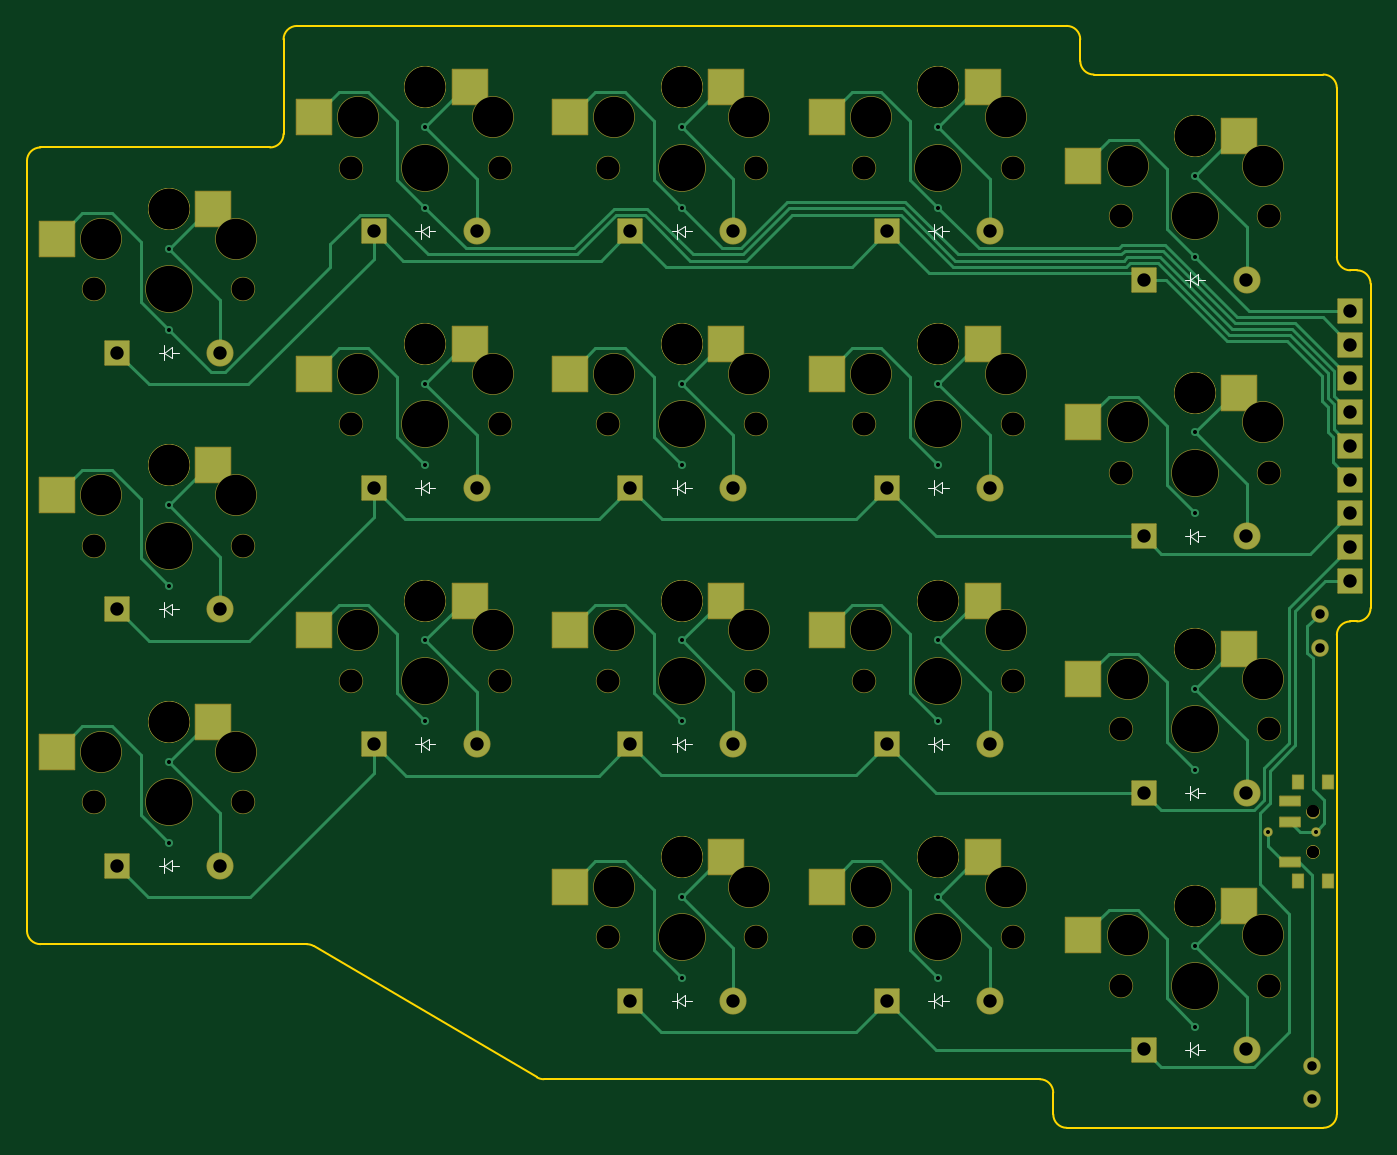
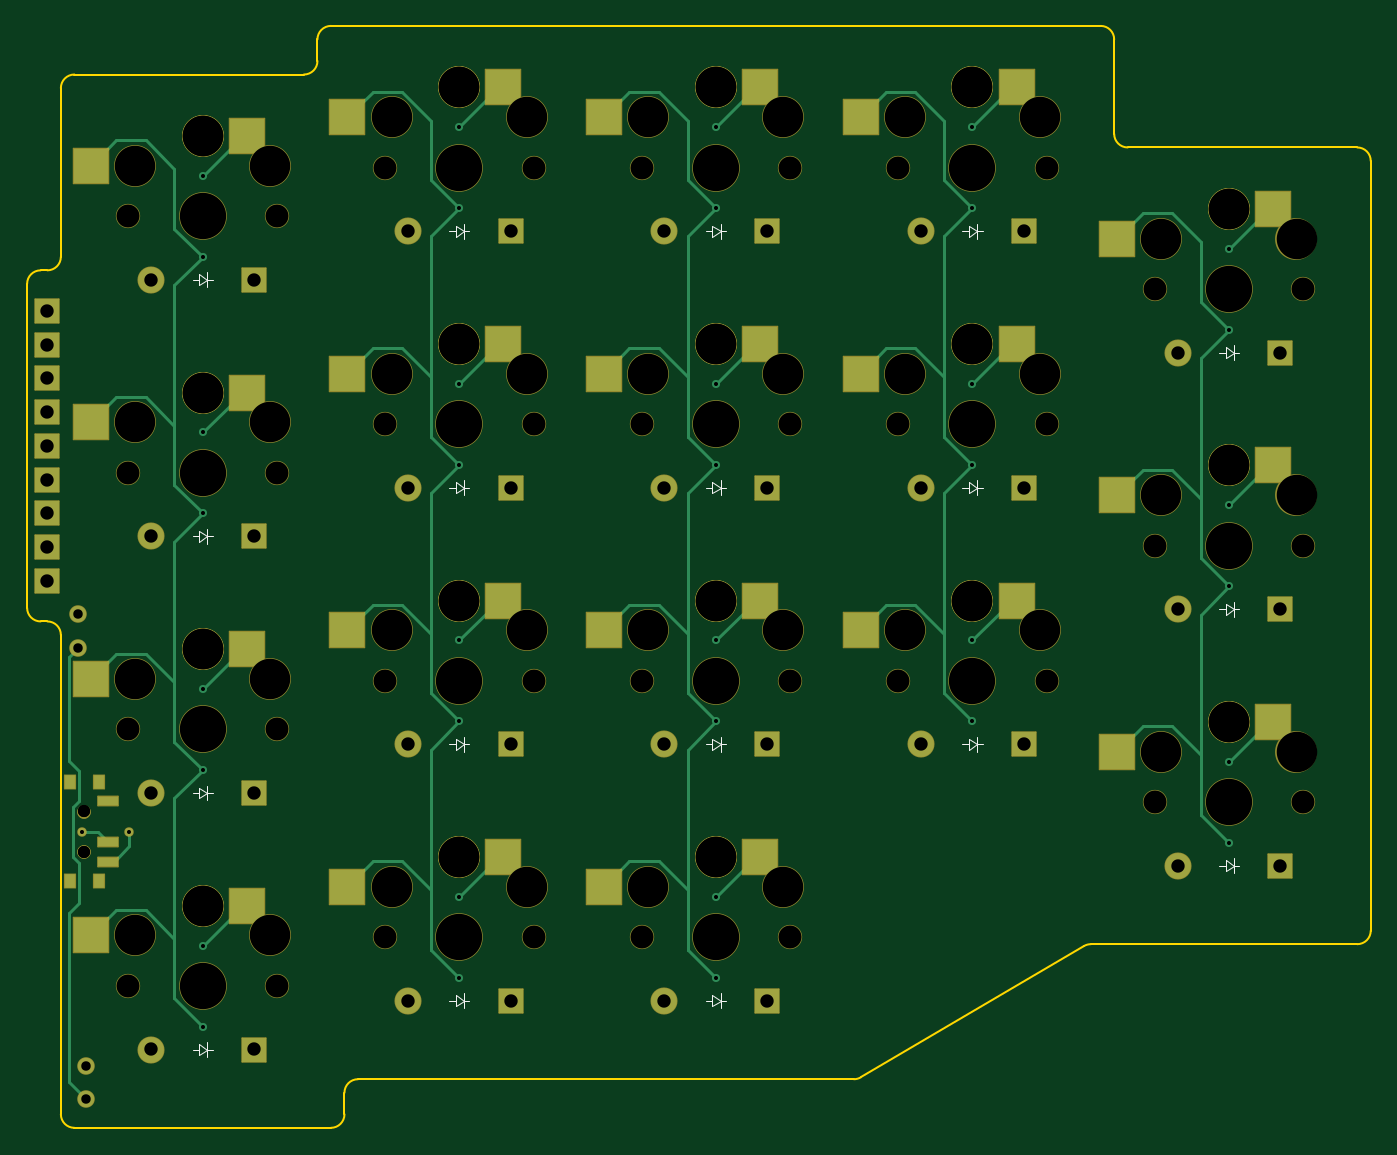
Circuit board: 11 layer files. Board 99.5 x 81.6 mm.
- bottom_copper: pcb-B_Cu.gbr (17688 bytes)
- bottom_mask: pcb-B_Mask.gbr (8332 bytes)
- paste: pcb-B_Paste.gbr (1867 bytes)
- bottom_silk: pcb-B_Silkscreen.gbr (6369 bytes)
- outline: pcb-Edge_Cuts.gbr (2355 bytes)
- top_copper: pcb-F_Cu.gbr (24562 bytes)
- top_mask: pcb-F_Mask.gbr (8332 bytes)
- paste: pcb-F_Paste.gbr (1867 bytes)
- top_silk: pcb-F_Silkscreen.gbr (6369 bytes)
- drill: pcb-NPTH.drl (2422 bytes)
- drill: pcb-PTH.drl (1711 bytes)

=== bottom_copper: pcb-B_Cu.gbr (17688 bytes, source omitted) ===
=== bottom_mask: pcb-B_Mask.gbr (8332 bytes, source omitted) ===
=== paste: pcb-B_Paste.gbr ===
%TF.GenerationSoftware,KiCad,Pcbnew,7.0.7*%
%TF.CreationDate,2023-11-30T20:13:54-05:00*%
%TF.ProjectId,pcb,7063622e-6b69-4636-9164-5f7063625858,v1.0.0*%
%TF.SameCoordinates,Original*%
%TF.FileFunction,Paste,Bot*%
%TF.FilePolarity,Positive*%
%FSLAX46Y46*%
G04 Gerber Fmt 4.6, Leading zero omitted, Abs format (unit mm)*
G04 Created by KiCad (PCBNEW 7.0.7) date 2023-11-30 20:13:54*
%MOMM*%
%LPD*%
G01*
G04 APERTURE LIST*
%ADD10R,2.600000X2.600000*%
%ADD11R,0.800000X1.000000*%
%ADD12R,1.500000X0.700000*%
G04 APERTURE END LIST*
D10*
%TO.C,S16*%
X72725000Y30350000D03*
X84275000Y28150000D03*
%TD*%
%TO.C,S2*%
X-3275000Y43950000D03*
X8275000Y41750000D03*
%TD*%
%TO.C,S11*%
X53725000Y14950000D03*
X65275000Y12750000D03*
%TD*%
%TO.C,S12*%
X53725000Y33950000D03*
X65275000Y31750000D03*
%TD*%
%TO.C,S4*%
X15725000Y33950000D03*
X27275000Y31750000D03*
%TD*%
%TO.C,S17*%
X72725000Y49350000D03*
X84275000Y47150000D03*
%TD*%
%TO.C,S14*%
X53725000Y71950000D03*
X65275000Y69750000D03*
%TD*%
%TO.C,S8*%
X34725000Y33950000D03*
X46275000Y31750000D03*
%TD*%
%TO.C,S5*%
X15725000Y52950000D03*
X27275000Y50750000D03*
%TD*%
%TO.C,S10*%
X34725000Y71950000D03*
X46275000Y69750000D03*
%TD*%
%TO.C,S1*%
X-3275000Y24950000D03*
X8275000Y22750000D03*
%TD*%
%TO.C,S13*%
X53725000Y52950000D03*
X65275000Y50750000D03*
%TD*%
%TO.C,S18*%
X72725000Y68350000D03*
X84275000Y66150000D03*
%TD*%
%TO.C,S9*%
X34725000Y52950000D03*
X46275000Y50750000D03*
%TD*%
%TO.C,S15*%
X72725000Y11350000D03*
X84275000Y9150000D03*
%TD*%
%TO.C,S6*%
X15725000Y71950000D03*
X27275000Y69750000D03*
%TD*%
D11*
%TO.C,*%
X83645000Y13175000D03*
X85855000Y13175000D03*
X83645000Y20475000D03*
X85855000Y20475000D03*
D12*
X82995000Y19075000D03*
X82995000Y16075000D03*
X82995000Y14575000D03*
%TD*%
D10*
%TO.C,S3*%
X-3275000Y62950000D03*
X8275000Y60750000D03*
%TD*%
%TO.C,S7*%
X34725000Y14950000D03*
X46275000Y12750000D03*
%TD*%
M02*

=== bottom_silk: pcb-B_Silkscreen.gbr ===
%TF.GenerationSoftware,KiCad,Pcbnew,7.0.7*%
%TF.CreationDate,2023-11-30T20:13:54-05:00*%
%TF.ProjectId,pcb,7063622e-6b69-4636-9164-5f7063625858,v1.0.0*%
%TF.SameCoordinates,Original*%
%TF.FileFunction,Legend,Bot*%
%TF.FilePolarity,Positive*%
%FSLAX46Y46*%
G04 Gerber Fmt 4.6, Leading zero omitted, Abs format (unit mm)*
G04 Created by KiCad (PCBNEW 7.0.7) date 2023-11-30 20:13:54*
%MOMM*%
%LPD*%
G01*
G04 APERTURE LIST*
%ADD10C,0.100000*%
G04 APERTURE END LIST*
D10*
%TO.C,D5*%
X18250000Y42300000D02*
X18650000Y42300000D01*
X18650000Y42300000D02*
X18650000Y42850000D01*
X18650000Y42300000D02*
X18650000Y41750000D01*
X18650000Y42300000D02*
X19250000Y42700000D01*
X19250000Y42700000D02*
X19250000Y41900000D01*
X19250000Y42300000D02*
X19750000Y42300000D01*
X19250000Y41900000D02*
X18650000Y42300000D01*
%TO.C,D7*%
X37250000Y4300000D02*
X37650000Y4300000D01*
X37650000Y4300000D02*
X37650000Y4850000D01*
X37650000Y4300000D02*
X37650000Y3750000D01*
X37650000Y4300000D02*
X38250000Y4700000D01*
X38250000Y4700000D02*
X38250000Y3900000D01*
X38250000Y4300000D02*
X38750000Y4300000D01*
X38250000Y3900000D02*
X37650000Y4300000D01*
%TO.C,D10*%
X37250000Y61300000D02*
X37650000Y61300000D01*
X37650000Y61300000D02*
X37650000Y61850000D01*
X37650000Y61300000D02*
X37650000Y60750000D01*
X37650000Y61300000D02*
X38250000Y61700000D01*
X38250000Y61700000D02*
X38250000Y60900000D01*
X38250000Y61300000D02*
X38750000Y61300000D01*
X38250000Y60900000D02*
X37650000Y61300000D01*
%TO.C,D3*%
X-750000Y52300000D02*
X-350000Y52300000D01*
X-350000Y52300000D02*
X-350000Y52850000D01*
X-350000Y52300000D02*
X-350000Y51750000D01*
X-350000Y52300000D02*
X250000Y52700000D01*
X250000Y52700000D02*
X250000Y51900000D01*
X250000Y52300000D02*
X750000Y52300000D01*
X250000Y51900000D02*
X-350000Y52300000D01*
%TO.C,D9*%
X37250000Y42300000D02*
X37650000Y42300000D01*
X37650000Y42300000D02*
X37650000Y42850000D01*
X37650000Y42300000D02*
X37650000Y41750000D01*
X37650000Y42300000D02*
X38250000Y42700000D01*
X38250000Y42700000D02*
X38250000Y41900000D01*
X38250000Y42300000D02*
X38750000Y42300000D01*
X38250000Y41900000D02*
X37650000Y42300000D01*
%TO.C,D18*%
X75250000Y57700000D02*
X75650000Y57700000D01*
X75650000Y57700000D02*
X75650000Y58250000D01*
X75650000Y57700000D02*
X75650000Y57150000D01*
X75650000Y57700000D02*
X76250000Y58100000D01*
X76250000Y58100000D02*
X76250000Y57300000D01*
X76250000Y57700000D02*
X76750000Y57700000D01*
X76250000Y57300000D02*
X75650000Y57700000D01*
%TO.C,D8*%
X37250000Y23300000D02*
X37650000Y23300000D01*
X37650000Y23300000D02*
X37650000Y23850000D01*
X37650000Y23300000D02*
X37650000Y22750000D01*
X37650000Y23300000D02*
X38250000Y23700000D01*
X38250000Y23700000D02*
X38250000Y22900000D01*
X38250000Y23300000D02*
X38750000Y23300000D01*
X38250000Y22900000D02*
X37650000Y23300000D01*
%TO.C,D13*%
X56250000Y42300000D02*
X56650000Y42300000D01*
X56650000Y42300000D02*
X56650000Y42850000D01*
X56650000Y42300000D02*
X56650000Y41750000D01*
X56650000Y42300000D02*
X57250000Y42700000D01*
X57250000Y42700000D02*
X57250000Y41900000D01*
X57250000Y42300000D02*
X57750000Y42300000D01*
X57250000Y41900000D02*
X56650000Y42300000D01*
%TO.C,D14*%
X56250000Y61300000D02*
X56650000Y61300000D01*
X56650000Y61300000D02*
X56650000Y61850000D01*
X56650000Y61300000D02*
X56650000Y60750000D01*
X56650000Y61300000D02*
X57250000Y61700000D01*
X57250000Y61700000D02*
X57250000Y60900000D01*
X57250000Y61300000D02*
X57750000Y61300000D01*
X57250000Y60900000D02*
X56650000Y61300000D01*
%TO.C,D16*%
X75250000Y19700000D02*
X75650000Y19700000D01*
X75650000Y19700000D02*
X75650000Y20250000D01*
X75650000Y19700000D02*
X75650000Y19150000D01*
X75650000Y19700000D02*
X76250000Y20100000D01*
X76250000Y20100000D02*
X76250000Y19300000D01*
X76250000Y19700000D02*
X76750000Y19700000D01*
X76250000Y19300000D02*
X75650000Y19700000D01*
%TO.C,D4*%
X18250000Y23300000D02*
X18650000Y23300000D01*
X18650000Y23300000D02*
X18650000Y23850000D01*
X18650000Y23300000D02*
X18650000Y22750000D01*
X18650000Y23300000D02*
X19250000Y23700000D01*
X19250000Y23700000D02*
X19250000Y22900000D01*
X19250000Y23300000D02*
X19750000Y23300000D01*
X19250000Y22900000D02*
X18650000Y23300000D01*
%TO.C,D12*%
X56250000Y23300000D02*
X56650000Y23300000D01*
X56650000Y23300000D02*
X56650000Y23850000D01*
X56650000Y23300000D02*
X56650000Y22750000D01*
X56650000Y23300000D02*
X57250000Y23700000D01*
X57250000Y23700000D02*
X57250000Y22900000D01*
X57250000Y23300000D02*
X57750000Y23300000D01*
X57250000Y22900000D02*
X56650000Y23300000D01*
%TO.C,D15*%
X75250000Y700000D02*
X75650000Y700000D01*
X75650000Y700000D02*
X75650000Y1250000D01*
X75650000Y700000D02*
X75650000Y150000D01*
X75650000Y700000D02*
X76250000Y1100000D01*
X76250000Y1100000D02*
X76250000Y300000D01*
X76250000Y700000D02*
X76750000Y700000D01*
X76250000Y300000D02*
X75650000Y700000D01*
%TO.C,D17*%
X75250000Y38700000D02*
X75650000Y38700000D01*
X75650000Y38700000D02*
X75650000Y39250000D01*
X75650000Y38700000D02*
X75650000Y38150000D01*
X75650000Y38700000D02*
X76250000Y39100000D01*
X76250000Y39100000D02*
X76250000Y38300000D01*
X76250000Y38700000D02*
X76750000Y38700000D01*
X76250000Y38300000D02*
X75650000Y38700000D01*
%TO.C,D2*%
X-750000Y33300000D02*
X-350000Y33300000D01*
X-350000Y33300000D02*
X-350000Y33850000D01*
X-350000Y33300000D02*
X-350000Y32750000D01*
X-350000Y33300000D02*
X250000Y33700000D01*
X250000Y33700000D02*
X250000Y32900000D01*
X250000Y33300000D02*
X750000Y33300000D01*
X250000Y32900000D02*
X-350000Y33300000D01*
%TO.C,D11*%
X56250000Y4300000D02*
X56650000Y4300000D01*
X56650000Y4300000D02*
X56650000Y4850000D01*
X56650000Y4300000D02*
X56650000Y3750000D01*
X56650000Y4300000D02*
X57250000Y4700000D01*
X57250000Y4700000D02*
X57250000Y3900000D01*
X57250000Y4300000D02*
X57750000Y4300000D01*
X57250000Y3900000D02*
X56650000Y4300000D01*
%TO.C,D6*%
X18250000Y61300000D02*
X18650000Y61300000D01*
X18650000Y61300000D02*
X18650000Y61850000D01*
X18650000Y61300000D02*
X18650000Y60750000D01*
X18650000Y61300000D02*
X19250000Y61700000D01*
X19250000Y61700000D02*
X19250000Y60900000D01*
X19250000Y61300000D02*
X19750000Y61300000D01*
X19250000Y60900000D02*
X18650000Y61300000D01*
%TO.C,D1*%
X-750000Y14300000D02*
X-350000Y14300000D01*
X-350000Y14300000D02*
X-350000Y14850000D01*
X-350000Y14300000D02*
X-350000Y13750000D01*
X-350000Y14300000D02*
X250000Y14700000D01*
X250000Y14700000D02*
X250000Y13900000D01*
X250000Y14300000D02*
X750000Y14300000D01*
X250000Y13900000D02*
X-350000Y14300000D01*
%TD*%
M02*

=== outline: pcb-Edge_Cuts.gbr ===
%TF.GenerationSoftware,KiCad,Pcbnew,7.0.7*%
%TF.CreationDate,2023-11-30T20:13:54-05:00*%
%TF.ProjectId,pcb,7063622e-6b69-4636-9164-5f7063625858,v1.0.0*%
%TF.SameCoordinates,Original*%
%TF.FileFunction,Profile,NP*%
%FSLAX46Y46*%
G04 Gerber Fmt 4.6, Leading zero omitted, Abs format (unit mm)*
G04 Created by KiCad (PCBNEW 7.0.7) date 2023-11-30 20:13:54*
%MOMM*%
%LPD*%
G01*
G04 APERTURE LIST*
%TA.AperFunction,Profile*%
%ADD10C,0.150000*%
%TD*%
G04 APERTURE END LIST*
D10*
X27265286Y-1361938D02*
G75*
G03*
X27772308Y-1500000I507014J861938D01*
G01*
X67500000Y75500000D02*
X67500000Y73900000D01*
X66500000Y-5100000D02*
X85500000Y-5100000D01*
X86500000Y59400000D02*
G75*
G03*
X87500000Y58400000I1000000J0D01*
G01*
X87500000Y58400000D02*
X88000000Y58400000D01*
X68500000Y72900000D02*
X85500000Y72900000D01*
X86500000Y71900000D02*
G75*
G03*
X85500000Y72900000I-1000000J0D01*
G01*
X-10500000Y9500000D02*
X-10500000Y66500000D01*
X67500000Y73900000D02*
G75*
G03*
X68500000Y72900000I1000000J0D01*
G01*
X65500000Y-4100000D02*
X65500000Y-2500000D01*
X85500000Y-5100000D02*
G75*
G03*
X86500000Y-4100000I0J1000000D01*
G01*
X89000000Y57400000D02*
X89000000Y33400000D01*
X10734714Y8361938D02*
G75*
G03*
X10227692Y8500000I-507014J-861938D01*
G01*
X67500000Y75500000D02*
G75*
G03*
X66500000Y76500000I-1000000J0D01*
G01*
X88000000Y32400000D02*
X87500000Y32400000D01*
X86500000Y59400000D02*
X86500000Y71900000D01*
X89000000Y57400000D02*
G75*
G03*
X88000000Y58400000I-1000000J0D01*
G01*
X-10500000Y9500000D02*
G75*
G03*
X-9500000Y8500000I999999J-1D01*
G01*
X27265288Y-1361934D02*
X10734712Y8361934D01*
X-9500000Y67500000D02*
X7500000Y67500000D01*
X27772308Y-1500000D02*
X64500000Y-1500000D01*
X87500000Y32400000D02*
G75*
G03*
X86500000Y31400000I0J-1000000D01*
G01*
X-9500000Y8500000D02*
X10227692Y8500000D01*
X86500000Y-4100000D02*
X86500000Y31400000D01*
X7500000Y67500000D02*
G75*
G03*
X8500000Y68500000I0J1000000D01*
G01*
X88000000Y32400000D02*
G75*
G03*
X89000000Y33400000I0J1000000D01*
G01*
X9500000Y76500000D02*
X66500000Y76500000D01*
X65500000Y-2500000D02*
G75*
G03*
X64500000Y-1500000I-1000000J0D01*
G01*
X-9500000Y67500000D02*
G75*
G03*
X-10500000Y66500000I-1J-999999D01*
G01*
X9500000Y76500000D02*
G75*
G03*
X8500000Y75500000I0J-1000000D01*
G01*
X8500000Y68500000D02*
X8500000Y75500000D01*
X65500000Y-4100000D02*
G75*
G03*
X66500000Y-5100000I1000000J0D01*
G01*
M02*

=== top_copper: pcb-F_Cu.gbr (24562 bytes, source omitted) ===
=== top_mask: pcb-F_Mask.gbr (8332 bytes, source omitted) ===
=== paste: pcb-F_Paste.gbr ===
%TF.GenerationSoftware,KiCad,Pcbnew,7.0.7*%
%TF.CreationDate,2023-11-30T20:13:54-05:00*%
%TF.ProjectId,pcb,7063622e-6b69-4636-9164-5f7063625858,v1.0.0*%
%TF.SameCoordinates,Original*%
%TF.FileFunction,Paste,Top*%
%TF.FilePolarity,Positive*%
%FSLAX46Y46*%
G04 Gerber Fmt 4.6, Leading zero omitted, Abs format (unit mm)*
G04 Created by KiCad (PCBNEW 7.0.7) date 2023-11-30 20:13:54*
%MOMM*%
%LPD*%
G01*
G04 APERTURE LIST*
%ADD10R,2.600000X2.600000*%
%ADD11R,0.800000X1.000000*%
%ADD12R,1.500000X0.700000*%
G04 APERTURE END LIST*
D10*
%TO.C,S16*%
X79275000Y30350000D03*
X67725000Y28150000D03*
%TD*%
%TO.C,S2*%
X3275000Y43950000D03*
X-8275000Y41750000D03*
%TD*%
%TO.C,S11*%
X60275000Y14950000D03*
X48725000Y12750000D03*
%TD*%
%TO.C,S12*%
X60275000Y33950000D03*
X48725000Y31750000D03*
%TD*%
%TO.C,S4*%
X22275000Y33950000D03*
X10725000Y31750000D03*
%TD*%
%TO.C,S17*%
X79275000Y49350000D03*
X67725000Y47150000D03*
%TD*%
%TO.C,S14*%
X60275000Y71950000D03*
X48725000Y69750000D03*
%TD*%
%TO.C,S8*%
X41275000Y33950000D03*
X29725000Y31750000D03*
%TD*%
%TO.C,S5*%
X22275000Y52950000D03*
X10725000Y50750000D03*
%TD*%
%TO.C,S10*%
X41275000Y71950000D03*
X29725000Y69750000D03*
%TD*%
%TO.C,S1*%
X3275000Y24950000D03*
X-8275000Y22750000D03*
%TD*%
%TO.C,S13*%
X60275000Y52950000D03*
X48725000Y50750000D03*
%TD*%
%TO.C,S18*%
X79275000Y68350000D03*
X67725000Y66150000D03*
%TD*%
%TO.C,S9*%
X41275000Y52950000D03*
X29725000Y50750000D03*
%TD*%
%TO.C,S15*%
X79275000Y11350000D03*
X67725000Y9150000D03*
%TD*%
%TO.C,S6*%
X22275000Y71950000D03*
X10725000Y69750000D03*
%TD*%
D11*
%TO.C,*%
X83645000Y13175000D03*
X85855000Y13175000D03*
X83645000Y20475000D03*
X85855000Y20475000D03*
D12*
X82995000Y14575000D03*
X82995000Y17575000D03*
X82995000Y19075000D03*
%TD*%
D10*
%TO.C,S3*%
X3275000Y62950000D03*
X-8275000Y60750000D03*
%TD*%
%TO.C,S7*%
X41275000Y14950000D03*
X29725000Y12750000D03*
%TD*%
M02*

=== top_silk: pcb-F_Silkscreen.gbr ===
%TF.GenerationSoftware,KiCad,Pcbnew,7.0.7*%
%TF.CreationDate,2023-11-30T20:13:54-05:00*%
%TF.ProjectId,pcb,7063622e-6b69-4636-9164-5f7063625858,v1.0.0*%
%TF.SameCoordinates,Original*%
%TF.FileFunction,Legend,Top*%
%TF.FilePolarity,Positive*%
%FSLAX46Y46*%
G04 Gerber Fmt 4.6, Leading zero omitted, Abs format (unit mm)*
G04 Created by KiCad (PCBNEW 7.0.7) date 2023-11-30 20:13:54*
%MOMM*%
%LPD*%
G01*
G04 APERTURE LIST*
%ADD10C,0.100000*%
G04 APERTURE END LIST*
D10*
%TO.C,D5*%
X18250000Y42300000D02*
X18650000Y42300000D01*
X18650000Y42300000D02*
X18650000Y42850000D01*
X18650000Y42300000D02*
X18650000Y41750000D01*
X18650000Y42300000D02*
X19250000Y42700000D01*
X19250000Y42700000D02*
X19250000Y41900000D01*
X19250000Y42300000D02*
X19750000Y42300000D01*
X19250000Y41900000D02*
X18650000Y42300000D01*
%TO.C,D7*%
X37250000Y4300000D02*
X37650000Y4300000D01*
X37650000Y4300000D02*
X37650000Y4850000D01*
X37650000Y4300000D02*
X37650000Y3750000D01*
X37650000Y4300000D02*
X38250000Y4700000D01*
X38250000Y4700000D02*
X38250000Y3900000D01*
X38250000Y4300000D02*
X38750000Y4300000D01*
X38250000Y3900000D02*
X37650000Y4300000D01*
%TO.C,D10*%
X37250000Y61300000D02*
X37650000Y61300000D01*
X37650000Y61300000D02*
X37650000Y61850000D01*
X37650000Y61300000D02*
X37650000Y60750000D01*
X37650000Y61300000D02*
X38250000Y61700000D01*
X38250000Y61700000D02*
X38250000Y60900000D01*
X38250000Y61300000D02*
X38750000Y61300000D01*
X38250000Y60900000D02*
X37650000Y61300000D01*
%TO.C,D3*%
X-750000Y52300000D02*
X-350000Y52300000D01*
X-350000Y52300000D02*
X-350000Y52850000D01*
X-350000Y52300000D02*
X-350000Y51750000D01*
X-350000Y52300000D02*
X250000Y52700000D01*
X250000Y52700000D02*
X250000Y51900000D01*
X250000Y52300000D02*
X750000Y52300000D01*
X250000Y51900000D02*
X-350000Y52300000D01*
%TO.C,D9*%
X37250000Y42300000D02*
X37650000Y42300000D01*
X37650000Y42300000D02*
X37650000Y42850000D01*
X37650000Y42300000D02*
X37650000Y41750000D01*
X37650000Y42300000D02*
X38250000Y42700000D01*
X38250000Y42700000D02*
X38250000Y41900000D01*
X38250000Y42300000D02*
X38750000Y42300000D01*
X38250000Y41900000D02*
X37650000Y42300000D01*
%TO.C,D18*%
X75250000Y57700000D02*
X75650000Y57700000D01*
X75650000Y57700000D02*
X75650000Y58250000D01*
X75650000Y57700000D02*
X75650000Y57150000D01*
X75650000Y57700000D02*
X76250000Y58100000D01*
X76250000Y58100000D02*
X76250000Y57300000D01*
X76250000Y57700000D02*
X76750000Y57700000D01*
X76250000Y57300000D02*
X75650000Y57700000D01*
%TO.C,D8*%
X37250000Y23300000D02*
X37650000Y23300000D01*
X37650000Y23300000D02*
X37650000Y23850000D01*
X37650000Y23300000D02*
X37650000Y22750000D01*
X37650000Y23300000D02*
X38250000Y23700000D01*
X38250000Y23700000D02*
X38250000Y22900000D01*
X38250000Y23300000D02*
X38750000Y23300000D01*
X38250000Y22900000D02*
X37650000Y23300000D01*
%TO.C,D13*%
X56250000Y42300000D02*
X56650000Y42300000D01*
X56650000Y42300000D02*
X56650000Y42850000D01*
X56650000Y42300000D02*
X56650000Y41750000D01*
X56650000Y42300000D02*
X57250000Y42700000D01*
X57250000Y42700000D02*
X57250000Y41900000D01*
X57250000Y42300000D02*
X57750000Y42300000D01*
X57250000Y41900000D02*
X56650000Y42300000D01*
%TO.C,D14*%
X56250000Y61300000D02*
X56650000Y61300000D01*
X56650000Y61300000D02*
X56650000Y61850000D01*
X56650000Y61300000D02*
X56650000Y60750000D01*
X56650000Y61300000D02*
X57250000Y61700000D01*
X57250000Y61700000D02*
X57250000Y60900000D01*
X57250000Y61300000D02*
X57750000Y61300000D01*
X57250000Y60900000D02*
X56650000Y61300000D01*
%TO.C,D16*%
X75250000Y19700000D02*
X75650000Y19700000D01*
X75650000Y19700000D02*
X75650000Y20250000D01*
X75650000Y19700000D02*
X75650000Y19150000D01*
X75650000Y19700000D02*
X76250000Y20100000D01*
X76250000Y20100000D02*
X76250000Y19300000D01*
X76250000Y19700000D02*
X76750000Y19700000D01*
X76250000Y19300000D02*
X75650000Y19700000D01*
%TO.C,D4*%
X18250000Y23300000D02*
X18650000Y23300000D01*
X18650000Y23300000D02*
X18650000Y23850000D01*
X18650000Y23300000D02*
X18650000Y22750000D01*
X18650000Y23300000D02*
X19250000Y23700000D01*
X19250000Y23700000D02*
X19250000Y22900000D01*
X19250000Y23300000D02*
X19750000Y23300000D01*
X19250000Y22900000D02*
X18650000Y23300000D01*
%TO.C,D12*%
X56250000Y23300000D02*
X56650000Y23300000D01*
X56650000Y23300000D02*
X56650000Y23850000D01*
X56650000Y23300000D02*
X56650000Y22750000D01*
X56650000Y23300000D02*
X57250000Y23700000D01*
X57250000Y23700000D02*
X57250000Y22900000D01*
X57250000Y23300000D02*
X57750000Y23300000D01*
X57250000Y22900000D02*
X56650000Y23300000D01*
%TO.C,D15*%
X75250000Y700000D02*
X75650000Y700000D01*
X75650000Y700000D02*
X75650000Y1250000D01*
X75650000Y700000D02*
X75650000Y150000D01*
X75650000Y700000D02*
X76250000Y1100000D01*
X76250000Y1100000D02*
X76250000Y300000D01*
X76250000Y700000D02*
X76750000Y700000D01*
X76250000Y300000D02*
X75650000Y700000D01*
%TO.C,D17*%
X75250000Y38700000D02*
X75650000Y38700000D01*
X75650000Y38700000D02*
X75650000Y39250000D01*
X75650000Y38700000D02*
X75650000Y38150000D01*
X75650000Y38700000D02*
X76250000Y39100000D01*
X76250000Y39100000D02*
X76250000Y38300000D01*
X76250000Y38700000D02*
X76750000Y38700000D01*
X76250000Y38300000D02*
X75650000Y38700000D01*
%TO.C,D2*%
X-750000Y33300000D02*
X-350000Y33300000D01*
X-350000Y33300000D02*
X-350000Y33850000D01*
X-350000Y33300000D02*
X-350000Y32750000D01*
X-350000Y33300000D02*
X250000Y33700000D01*
X250000Y33700000D02*
X250000Y32900000D01*
X250000Y33300000D02*
X750000Y33300000D01*
X250000Y32900000D02*
X-350000Y33300000D01*
%TO.C,D11*%
X56250000Y4300000D02*
X56650000Y4300000D01*
X56650000Y4300000D02*
X56650000Y4850000D01*
X56650000Y4300000D02*
X56650000Y3750000D01*
X56650000Y4300000D02*
X57250000Y4700000D01*
X57250000Y4700000D02*
X57250000Y3900000D01*
X57250000Y4300000D02*
X57750000Y4300000D01*
X57250000Y3900000D02*
X56650000Y4300000D01*
%TO.C,D6*%
X18250000Y61300000D02*
X18650000Y61300000D01*
X18650000Y61300000D02*
X18650000Y61850000D01*
X18650000Y61300000D02*
X18650000Y60750000D01*
X18650000Y61300000D02*
X19250000Y61700000D01*
X19250000Y61700000D02*
X19250000Y60900000D01*
X19250000Y61300000D02*
X19750000Y61300000D01*
X19250000Y60900000D02*
X18650000Y61300000D01*
%TO.C,D1*%
X-750000Y14300000D02*
X-350000Y14300000D01*
X-350000Y14300000D02*
X-350000Y14850000D01*
X-350000Y14300000D02*
X-350000Y13750000D01*
X-350000Y14300000D02*
X250000Y14700000D01*
X250000Y14700000D02*
X250000Y13900000D01*
X250000Y14300000D02*
X750000Y14300000D01*
X250000Y13900000D02*
X-350000Y14300000D01*
%TD*%
M02*

=== drill: pcb-NPTH.drl ===
M48
; DRILL file {KiCad 7.0.7} date Thu 30 Nov 2023 08:13:52 PM
; FORMAT={-:-/ absolute / inch / decimal}
; #@! TF.CreationDate,2023-11-30T20:13:52-05:00
; #@! TF.GenerationSoftware,Kicad,Pcbnew,7.0.7
; #@! TF.FileFunction,NonPlated,1,2,NPTH
FMAT,2
INCH
; #@! TA.AperFunction,NonPlated,NPTH,ComponentDrill
T1C0.0354
; #@! TA.AperFunction,NonPlated,NPTH,ComponentDrill
T2C0.0670
; #@! TA.AperFunction,NonPlated,NPTH,ComponentDrill
T3C0.1181
; #@! TA.AperFunction,NonPlated,NPTH,ComponentDrill
T4C0.1350
%
G90
G05
T1
X3.3368Y0.7215
X3.3368Y0.7215
X3.3368Y0.6033
X3.3368Y0.6033
T2
X-0.2165Y2.2441
X-0.2165Y1.4961
X-0.2165Y0.748
X0.2165Y2.2441
X0.2165Y1.4961
X0.2165Y0.748
X0.5315Y2.5984
X0.5315Y1.8504
X0.5315Y1.1024
X0.9646Y2.5984
X0.9646Y1.8504
X0.9646Y1.1024
X1.2795Y2.5984
X1.2795Y1.8504
X1.2795Y1.1024
X1.2795Y0.3543
X1.7126Y2.5984
X1.7126Y1.8504
X1.7126Y1.1024
X1.7126Y0.3543
X2.0276Y2.5984
X2.0276Y1.8504
X2.0276Y1.1024
X2.0276Y0.3543
X2.4606Y2.5984
X2.4606Y1.8504
X2.4606Y1.1024
X2.4606Y0.3543
X2.7756Y2.4567
X2.7756Y1.7087
X2.7756Y0.9606
X2.7756Y0.2126
X3.2087Y2.4567
X3.2087Y1.7087
X3.2087Y0.9606
X3.2087Y0.2126
T3
X-0.1969Y2.3917
X-0.1969Y1.6437
X-0.1969Y0.8957
X0.0Y2.4783
X0.0Y2.4783
X0.0Y1.7303
X0.0Y1.7303
X0.0Y0.9823
X0.0Y0.9823
X0.1969Y2.3917
X0.1969Y1.6437
X0.1969Y0.8957
X0.5512Y2.7461
X0.5512Y1.998
X0.5512Y1.25
X0.748Y2.8327
X0.748Y2.8327
X0.748Y2.0846
X0.748Y2.0846
X0.748Y1.3366
X0.748Y1.3366
X0.9449Y2.7461
X0.9449Y1.998
X0.9449Y1.25
X1.2992Y2.7461
X1.2992Y1.998
X1.2992Y1.25
X1.2992Y0.502
X1.4961Y2.8327
X1.4961Y2.8327
X1.4961Y2.0846
X1.4961Y2.0846
X1.4961Y1.3366
X1.4961Y1.3366
X1.4961Y0.5886
X1.4961Y0.5886
X1.6929Y2.7461
X1.6929Y1.998
X1.6929Y1.25
X1.6929Y0.502
X2.0472Y2.7461
X2.0472Y1.998
X2.0472Y1.25
X2.0472Y0.502
X2.2441Y2.8327
X2.2441Y2.8327
X2.2441Y2.0846
X2.2441Y2.0846
X2.2441Y1.3366
X2.2441Y1.3366
X2.2441Y0.5886
X2.2441Y0.5886
X2.4409Y2.7461
X2.4409Y1.998
X2.4409Y1.25
X2.4409Y0.502
X2.7953Y2.6043
X2.7953Y1.8563
X2.7953Y1.1083
X2.7953Y0.3602
X2.9921Y2.6909
X2.9921Y2.6909
X2.9921Y1.9429
X2.9921Y1.9429
X2.9921Y1.1949
X2.9921Y1.1949
X2.9921Y0.4469
X2.9921Y0.4469
X3.189Y2.6043
X3.189Y1.8563
X3.189Y1.1083
X3.189Y0.3602
T4
X0.0Y2.2441
X0.0Y1.4961
X0.0Y0.748
X0.748Y2.5984
X0.748Y1.8504
X0.748Y1.1024
X1.4961Y2.5984
X1.4961Y1.8504
X1.4961Y1.1024
X1.4961Y0.3543
X2.2441Y2.5984
X2.2441Y1.8504
X2.2441Y1.1024
X2.2441Y0.3543
X2.9921Y2.4567
X2.9921Y1.7087
X2.9921Y0.9606
X2.9921Y0.2126
T0
M30

=== drill: pcb-PTH.drl ===
M48
; DRILL file {KiCad 7.0.7} date Thu 30 Nov 2023 08:13:52 PM
; FORMAT={-:-/ absolute / inch / decimal}
; #@! TF.CreationDate,2023-11-30T20:13:52-05:00
; #@! TF.GenerationSoftware,Kicad,Pcbnew,7.0.7
; #@! TF.FileFunction,Plated,1,2,PTH
FMAT,2
INCH
; #@! TA.AperFunction,Plated,PTH,ComponentDrill
T1C0.0118
; #@! TA.AperFunction,Plated,PTH,ComponentDrill
T2C0.0276
; #@! TA.AperFunction,Plated,PTH,ComponentDrill
T3C0.0390
%
G90
G05
T1
X0.0Y2.3622
X0.0Y2.126
X0.0Y1.6142
X0.0Y1.378
X0.0Y0.8661
X0.0Y0.6299
X0.748Y2.7165
X0.748Y2.4803
X0.748Y1.9685
X0.748Y1.7323
X0.748Y1.2205
X0.748Y0.9843
X1.4961Y2.7165
X1.4961Y2.4803
X1.4961Y1.9685
X1.4961Y1.7323
X1.4961Y1.2205
X1.4961Y0.9843
X1.4961Y0.4724
X1.4961Y0.2362
X2.2441Y2.7165
X2.2441Y2.4803
X2.2441Y1.9685
X2.2441Y1.7323
X2.2441Y1.2205
X2.2441Y0.9843
X2.2441Y0.4724
X2.2441Y0.2362
X2.9921Y2.5748
X2.9921Y2.3386
X2.9921Y1.8268
X2.9921Y1.5906
X2.9921Y1.0787
X2.9921Y0.8425
X2.9921Y0.3307
X2.9921Y0.0945
X3.2057Y0.6624
X3.3435Y0.6624
T2
X3.3317Y-0.0197
X3.3317Y-0.1181
X3.3563Y1.2972
X3.3563Y1.1988
T3
X-0.15Y2.0591
X-0.15Y1.311
X-0.15Y0.563
X0.15Y2.0591
X0.15Y1.311
X0.15Y0.563
X0.598Y2.4134
X0.598Y1.6654
X0.598Y0.9173
X0.898Y2.4134
X0.898Y1.6654
X0.898Y0.9173
X1.3461Y2.4134
X1.3461Y1.6654
X1.3461Y0.9173
X1.3461Y0.1693
X1.6461Y2.4134
X1.6461Y1.6654
X1.6461Y0.9173
X1.6461Y0.1693
X2.0941Y2.4134
X2.0941Y1.6654
X2.0941Y0.9173
X2.0941Y0.1693
X2.3941Y2.4134
X2.3941Y1.6654
X2.3941Y0.9173
X2.3941Y0.1693
X2.8421Y2.2717
X2.8421Y1.5236
X2.8421Y0.7756
X2.8421Y0.0276
X3.1421Y2.2717
X3.1421Y1.5236
X3.1421Y0.7756
X3.1421Y0.0276
X3.4449Y2.1811
X3.4449Y2.0827
X3.4449Y1.9843
X3.4449Y1.8858
X3.4449Y1.7874
X3.4449Y1.689
X3.4449Y1.5906
X3.4449Y1.4921
X3.4449Y1.3937
T0
M30

